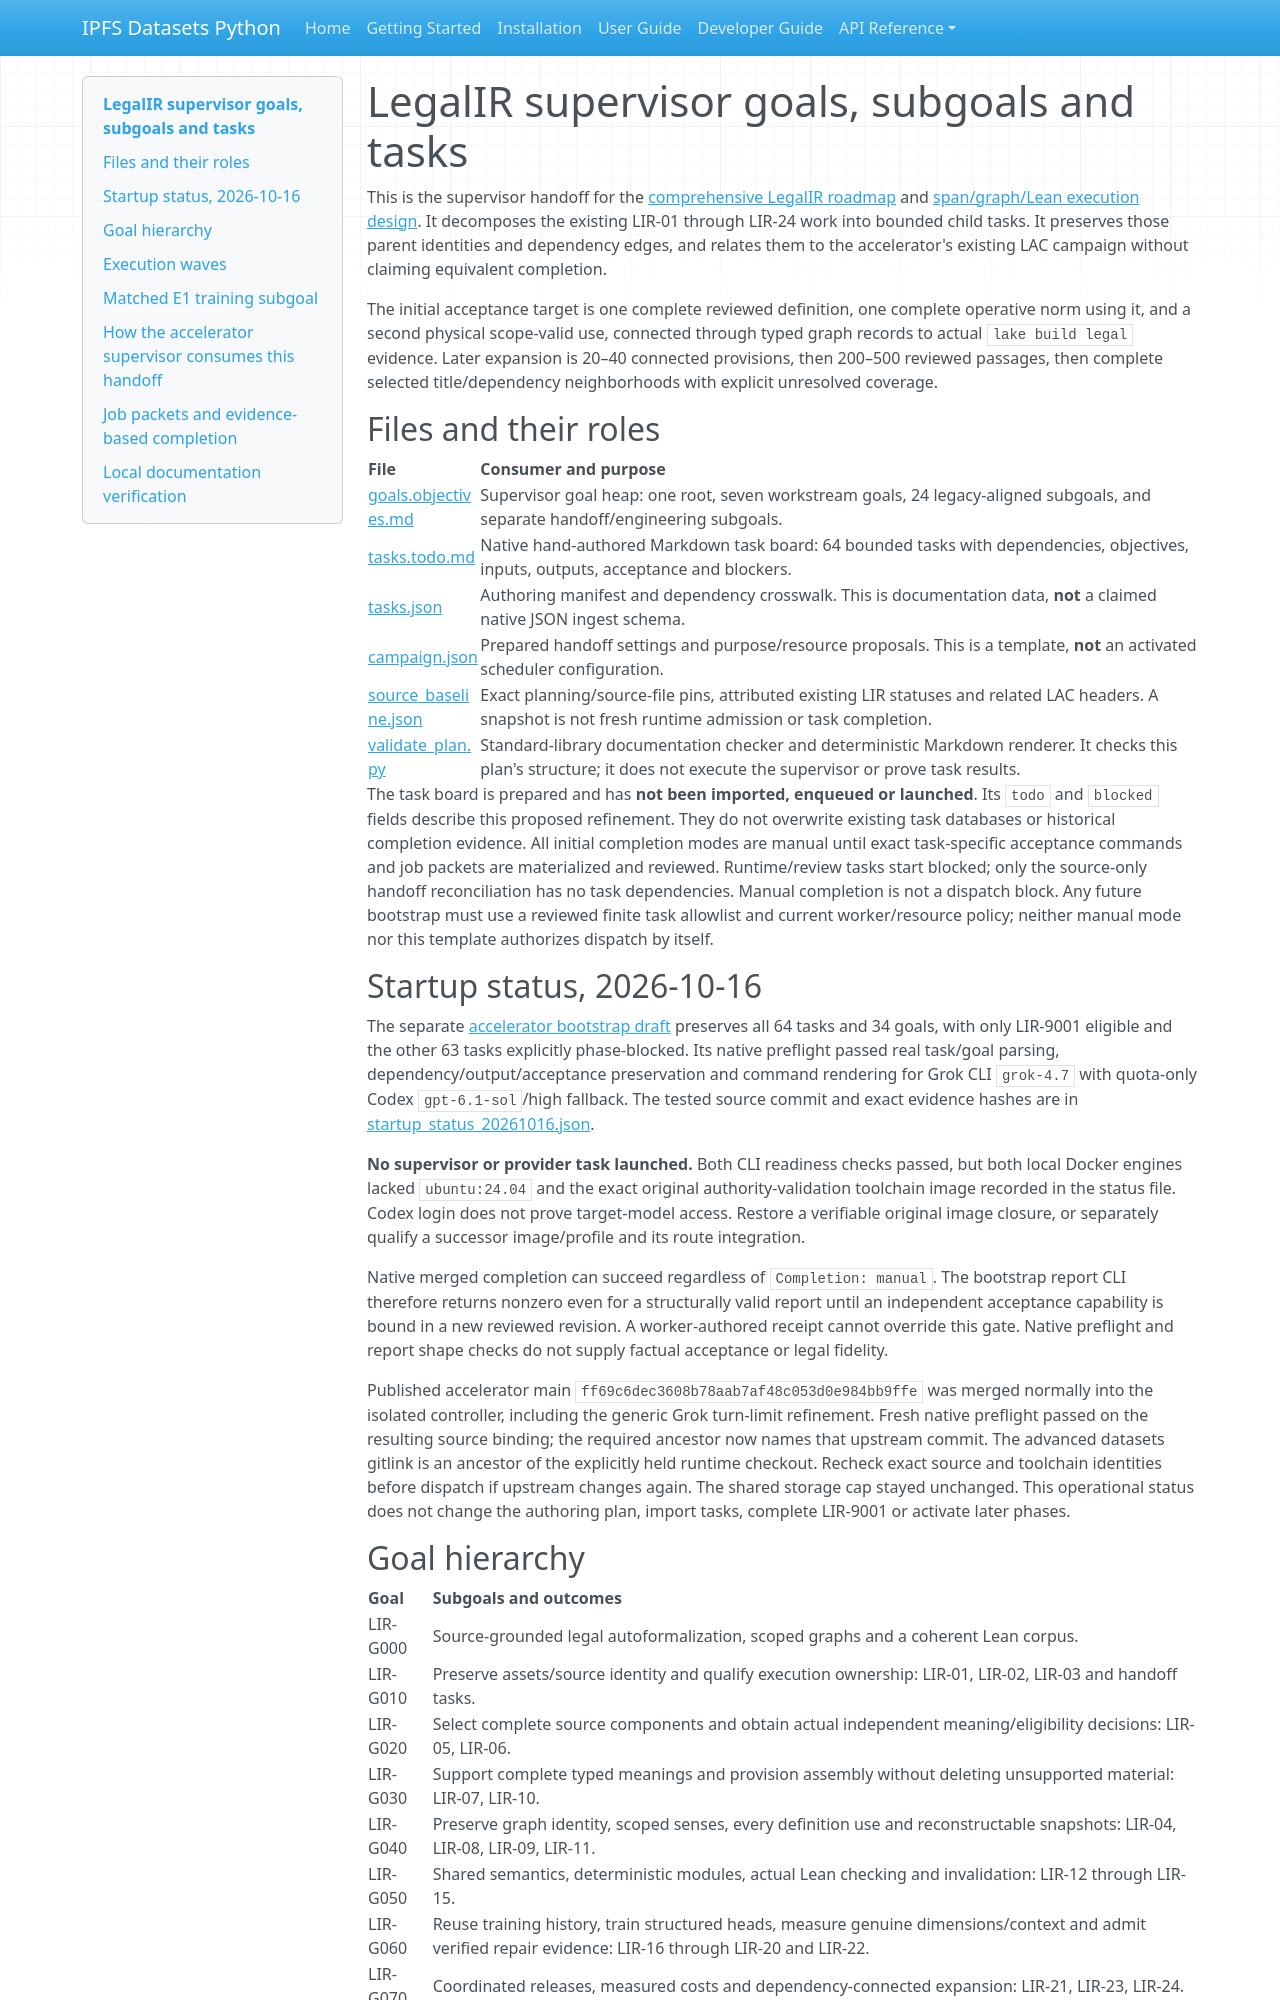

repository: endomorphosis/ipfs_datasets_py · page: autoencoders/legal_ir_supervisor_plan/index.html · generator: mkdocs

# LegalIR supervisor goals, subgoals and tasks

This is the supervisor handoff for the [comprehensive LegalIR roadmap](../legal_ir_uscode_corpus_improvement_plan_20261015.md)
and [span/graph/Lean execution design](../legal_ir_span_graph_lean_execution_plan_20261016.md).
It decomposes the existing LIR-01 through LIR-24 work into bounded child tasks.
It preserves those parent identities and dependency edges, and relates them to
the accelerator's existing LAC campaign without claiming equivalent completion.

The initial acceptance target is one complete reviewed definition, one complete
operative norm using it, and a second physical scope-valid use, connected through
typed graph records to actual `lake build legal` evidence. Later expansion is
20–40 connected provisions, then 200–500 reviewed passages, then complete selected
title/dependency neighborhoods with explicit unresolved coverage.

## Files and their roles

| File | Consumer and purpose |
| --- | --- |
| [goals.objectives.md](goals.objectives.md) | Supervisor goal heap: one root, seven workstream goals, 24 legacy-aligned subgoals, and separate handoff/engineering subgoals. |
| [tasks.todo.md](tasks.todo.md) | Native hand-authored Markdown task board: 64 bounded tasks with dependencies, objectives, inputs, outputs, acceptance and blockers. |
| [tasks.json](tasks.json) | Authoring manifest and dependency crosswalk. This is documentation data, **not** a claimed native JSON ingest schema. |
| [campaign.json](campaign.json) | Prepared handoff settings and purpose/resource proposals. This is a template, **not** an activated scheduler configuration. |
| [source_baseline.json](source_baseline.json) | Exact planning/source-file pins, attributed existing LIR statuses and related LAC headers. A snapshot is not fresh runtime admission or task completion. |
| [validate_plan.py](validate_plan.py) | Standard-library documentation checker and deterministic Markdown renderer. It checks this plan's structure; it does not execute the supervisor or prove task results. |

The task board is prepared and has **not been imported, enqueued or launched**.
Its `todo` and `blocked` fields describe this proposed refinement. They do not
overwrite existing task databases or historical completion evidence. All initial
completion modes are manual until exact task-specific acceptance commands and
job packets are materialized and reviewed. Runtime/review tasks start blocked;
only the source-only handoff reconciliation has no task dependencies.
Manual completion is not a dispatch block. Any future bootstrap must use a
reviewed finite task allowlist and current worker/resource policy; neither
manual mode nor this template authorizes dispatch by itself.

## Startup status, 2026-10-16

The separate [accelerator bootstrap draft](https://github.com/endomorphosis/ipfs_accelerate_py/pull/290)
preserves all 64 tasks and 34 goals, with only LIR-9001 eligible and the other
63 tasks explicitly phase-blocked. Its native preflight passed real task/goal
parsing, dependency/output/acceptance preservation and command rendering for
Grok CLI `grok-4.7` with quota-only Codex `gpt-6.1-sol`/high fallback. The tested
source commit and exact evidence hashes are in
[startup_status_20261016.json](startup_status_20261016.json).

**No supervisor or provider task launched.** Both CLI readiness checks passed,
but both local Docker engines lacked `ubuntu:24.04` and the exact original
authority-validation toolchain image recorded in the status file. Codex login
does not prove target-model access. Restore a verifiable original image closure,
or separately qualify a successor image/profile and its route integration.

Native merged completion can succeed regardless of `Completion: manual`.
The bootstrap report CLI therefore returns nonzero even for a structurally valid
report until an independent acceptance capability is bound in a new reviewed
revision. A worker-authored receipt cannot override this gate. Native preflight
and report shape checks do not supply factual acceptance or legal fidelity.

Published accelerator main `ff69c6dec3608b78aab7af48c053d0e984bb9ffe` was merged
normally into the isolated controller, including the generic Grok turn-limit
refinement. Fresh native preflight passed on the resulting source binding;
the required ancestor now names that upstream commit. The advanced datasets
gitlink is an ancestor of the explicitly held runtime checkout. Recheck exact
source and toolchain identities before dispatch if upstream changes again.
The shared storage cap stayed unchanged. This operational status does not change
the authoring plan, import tasks, complete LIR-9001 or activate later phases.
